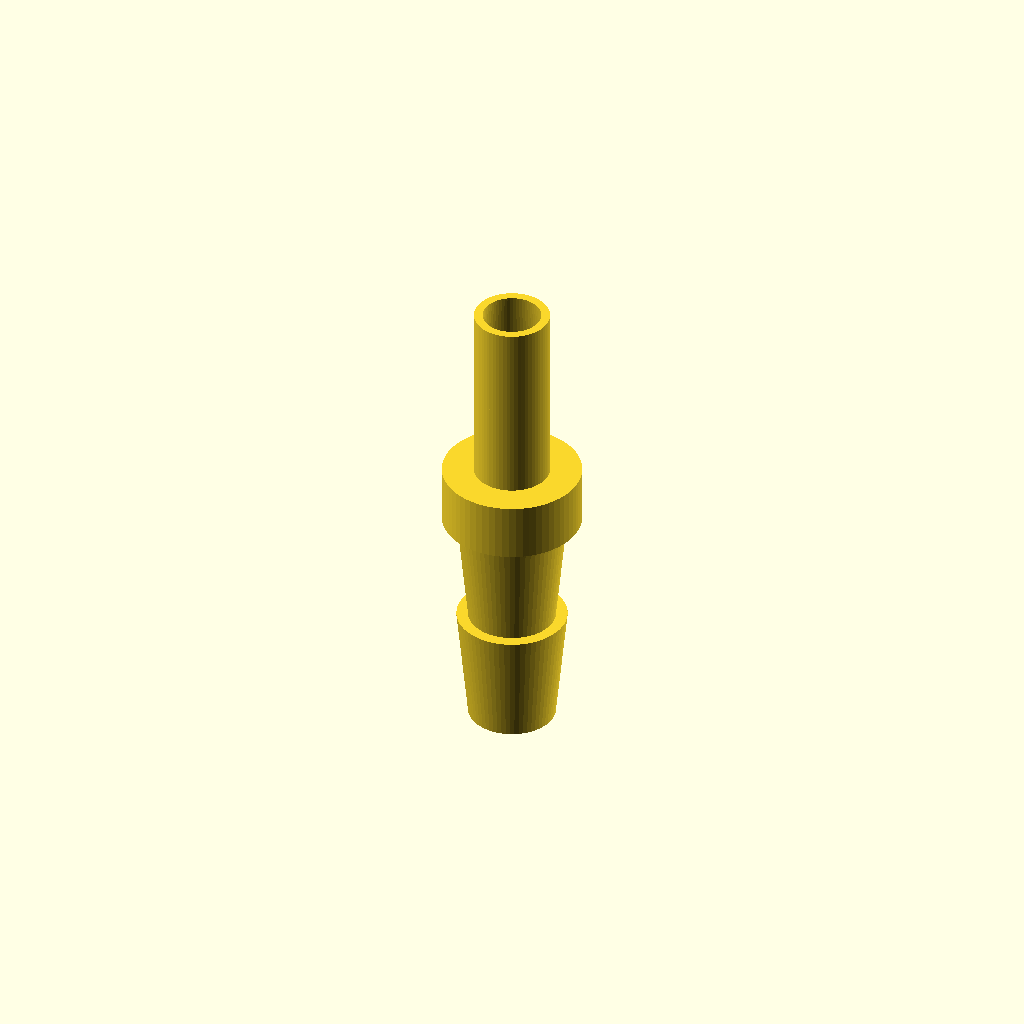
Cell 1 — every parameter at its default value.
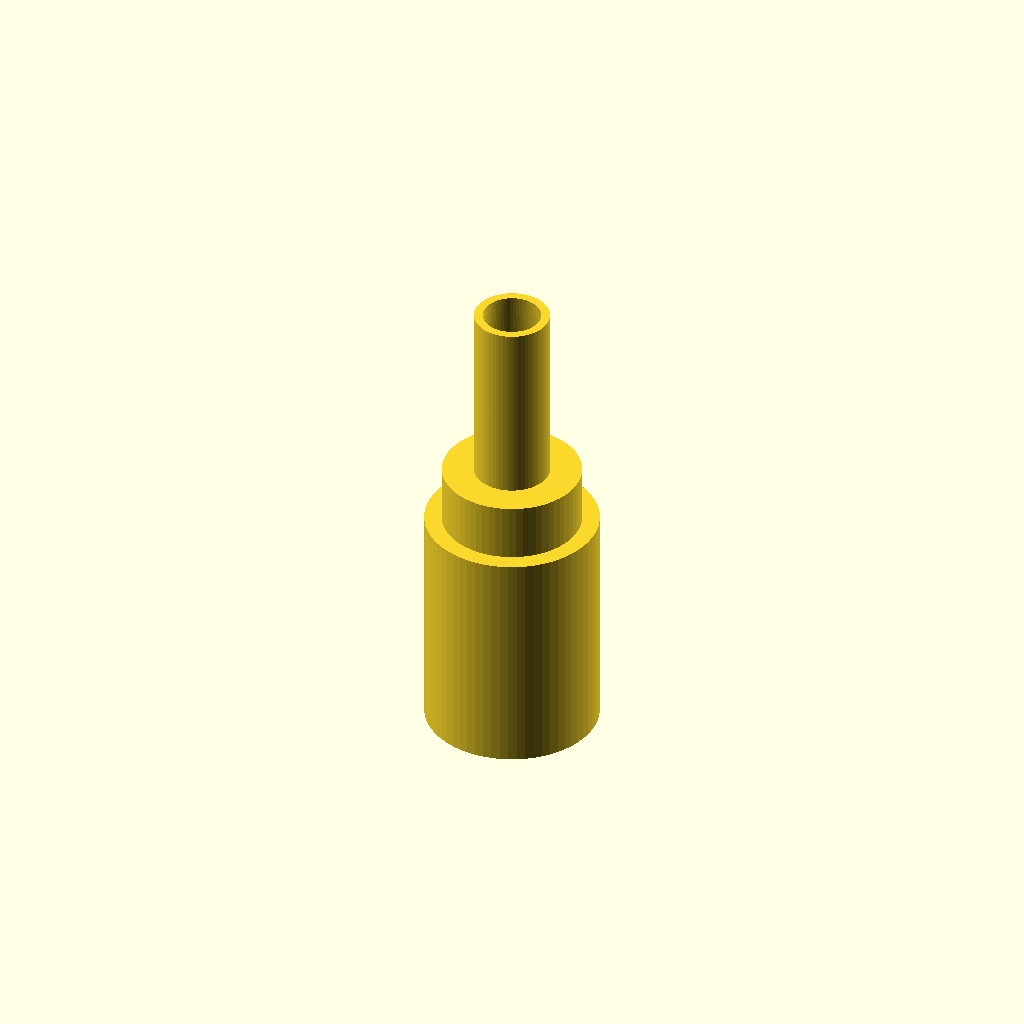
Cell 2: the same model with OD_8mm_bottom = 15.
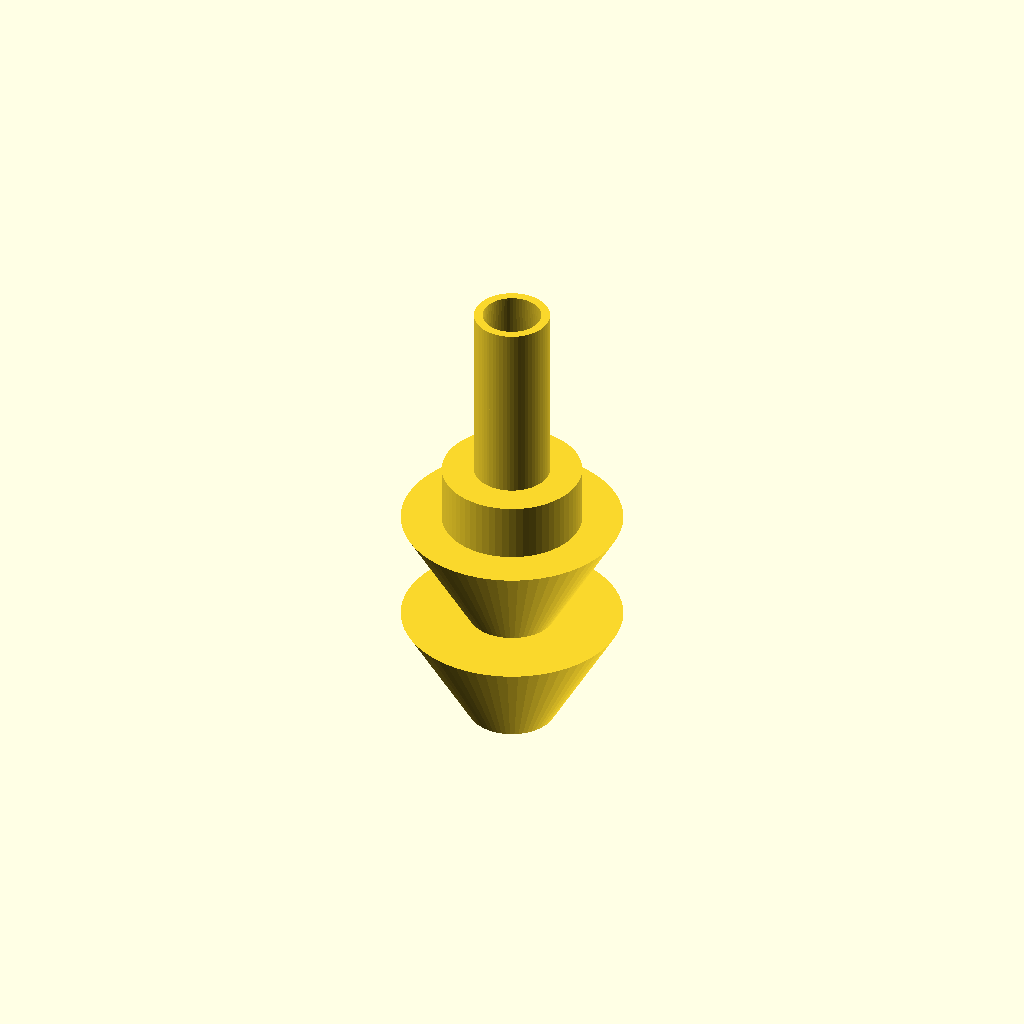
Cell 3: OD_8mm_top = 19 (everything else at default).
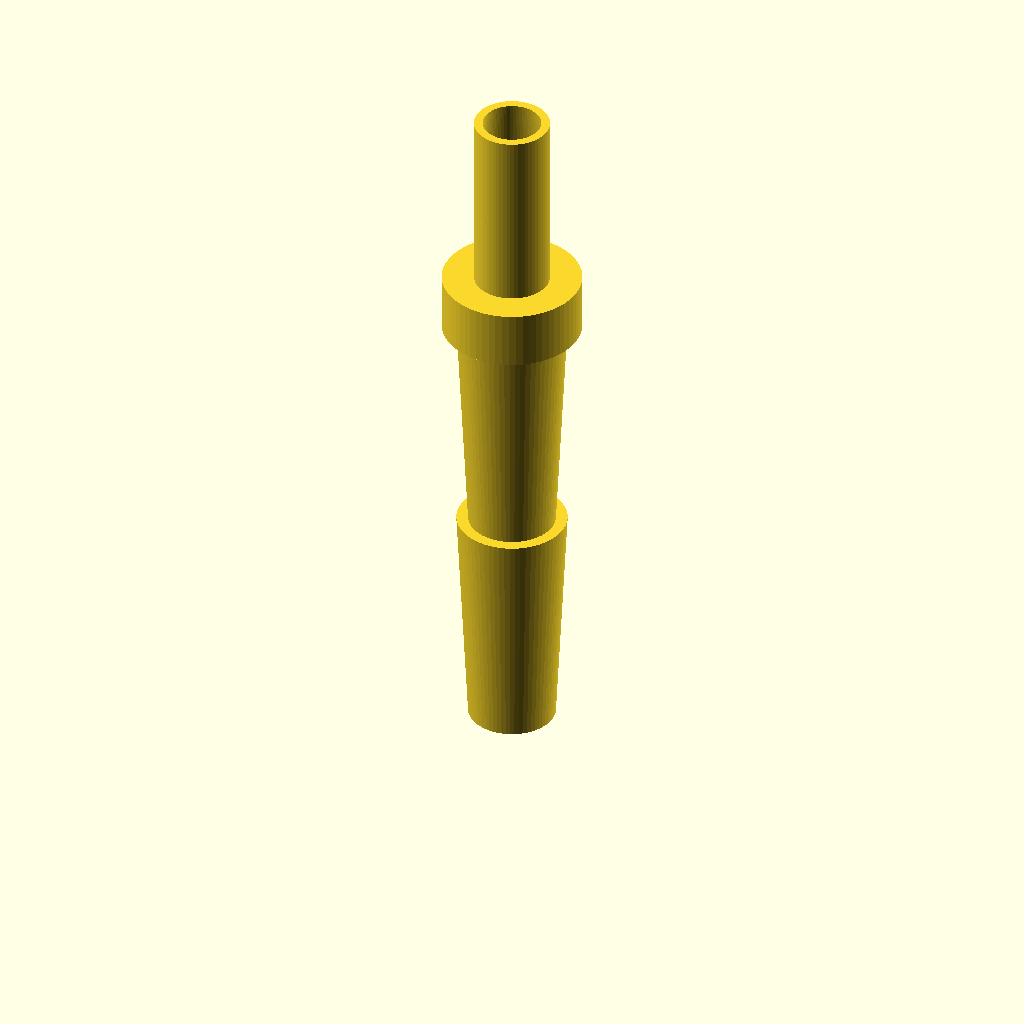
Cell 4: Barb8_Height = 20 (everything else at default).
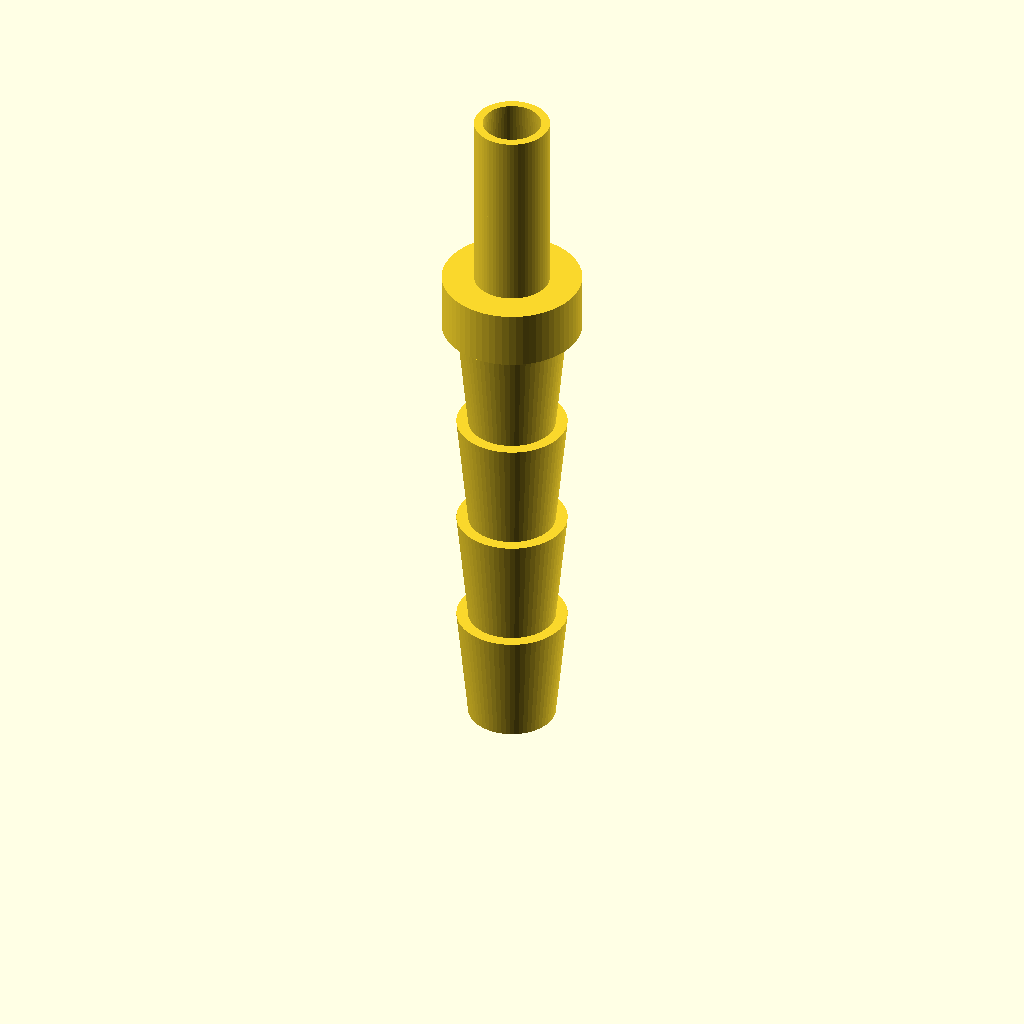
Cell 5 — Barb8_Count set to 4, the other parameters unchanged.
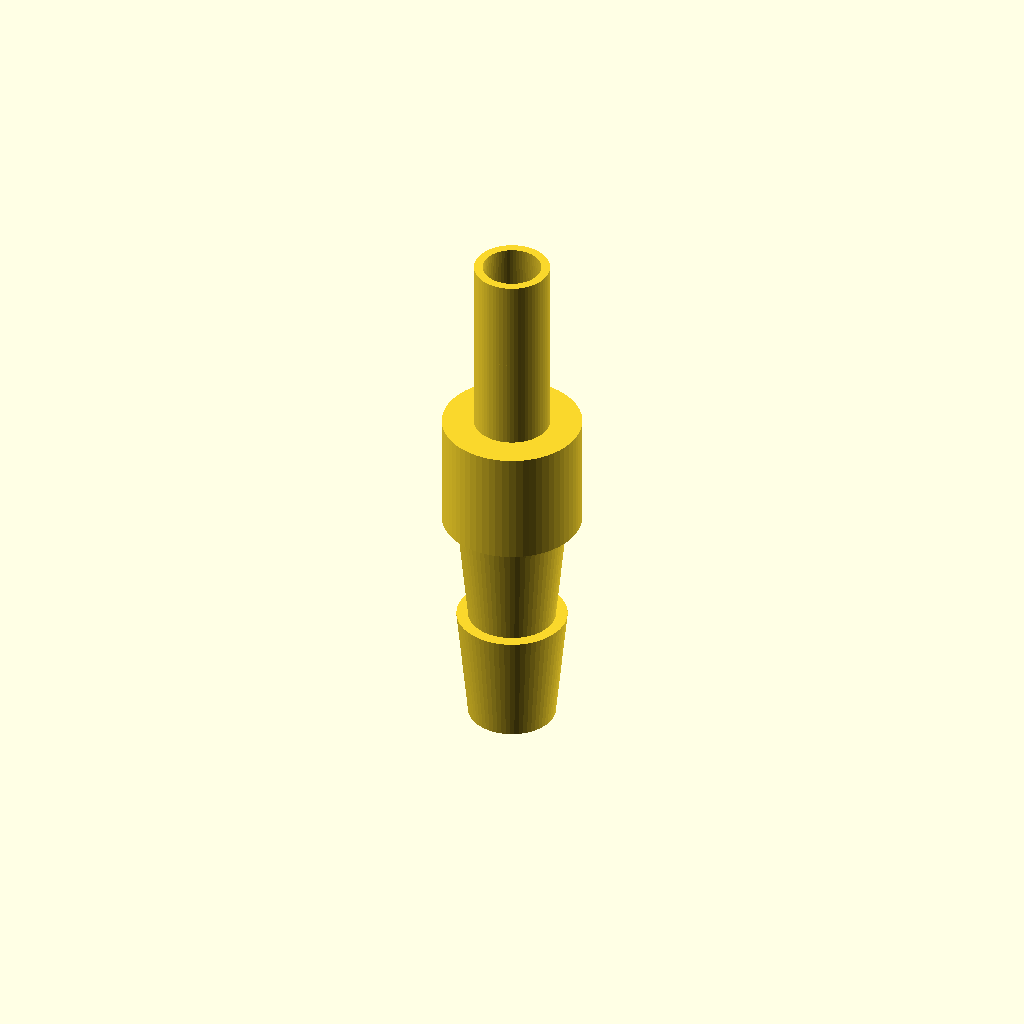
Cell 6 — Collar_Height set to 10, the other parameters unchanged.
One fixed orthographic camera (rotation 55°, 0°, 25°; colour scheme Cornfield) for every cell.
The OpenSCAD source (bench/results/main-tiiny/code/tiiny_Qwen_Qwen3.6-27B/hose_barb_reducer_8_5_s2_a2.scad):
// Hose Barb Reducer: 8mm ID to 5mm ID
// Designed for FDM printing, standing upright on Z axis.

// Global settings
$fn = 64; // High resolution for round holes

// --- Dimensions for 8mm Tubing Barbs (Bottom Section) ---
OD_8mm_bottom = 7.5;  // Outer diameter at base of barb
OD_8mm_top = 9.5;     // Outer diameter at peak of barb
Barb8_Height = 10;    // Height of each 8mm barb
Barb8_Count = 2;      // Number of barbs for 8mm side

// --- Dimensions for Collar (Middle Section) ---
Collar_Height = 5;    // Height of the collar (z=20 to z=25)
Collar_OD = 12;       // Outer diameter of the collar

// --- Dimensions for 5mm Tubing Barbs (Top Section) ---
OD_5mm_bottom = 6.5;  // Outer diameter at base of barb
OD_5mm_top = 5.0;     // Outer diameter at peak of barb
Barb5_Height = 8;     // Height of each 5mm barb
Barb5_Count = 2;      // Number of barbs for 5mm side

// --- Bore ---
Bore_Diameter = 3;    // Inner diameter of the through-hole

// --- Helper Module: Sawtooth Barb Profile ---
// Creates a single barb profile in 2D (XY plane)
// x_start: radius at bottom
// x_end: radius at top
// height: height of the barb
module barb_profile(x_start, x_end, height) {
    // The profile is a trapezoid that steps back.
    // Points: (x_start, 0) -> (x_end, height) -> (x_start, height) -> (x_start, 0)
    // Note: For the 5mm side, x_start > x_end, so it shrinks then steps out.
    polygon(points = [
        [x_start, 0],
        [x_end, height],
        [x_start, height],
        [x_start, 0]
    ]);
}

// --- Main Body Construction ---
difference() {
    union() {
        // 1. Bottom Barbs (8mm tubing)
        // Located from z=0 to z=20
        for (i = [0 : Barb8_Count - 1]) {
            translate([0, 0, i * Barb8_Height]) {
                rotate_extrude() {
                    barb_profile(OD_8mm_bottom / 2, OD_8mm_top / 2, Barb8_Height);
                }
            }
        }

        // 2. Collar
        // Located from z=20 to z=25
        translate([0, 0, Barb8_Count * Barb8_Height]) {
            cylinder(h = Collar_Height, r = Collar_OD / 2, center = false);
        }

        // 3. Top Barbs (5mm tubing)
        // Located from z=25 to z=41
        // Base z for top barbs is 20 (end of bottom barbs) + 5 (collar) = 25
        base_z_top = Barb8_Count * Barb8_Height + Collar_Height;
        for (i = [0 : Barb5_Count - 1]) {
            translate([0, 0, base_z_top + i * Barb5_Height]) {
                rotate_extrude() {
                    barb_profile(OD_5mm_bottom / 2, OD_5mm_top / 2, Barb5_Height);
                }
            }
        }
    }

    // 4. Bore Hole
    // Runs through the entire length. 
    // Total height = 20 (bottom barbs) + 5 (collar) + 16 (top barbs) = 41 mm
    total_height = Barb8_Count * Barb8_Height + Collar_Height + Barb5_Count * Barb5_Height;
    // Extend hole slightly past top and bottom to ensure clean cut
    cylinder(h = total_height + 2, r = Bore_Diameter / 2, center = true);
}
Parameter table extracted from the source (name, type, default, range or options):
OD_8mm_bottom: number, default 7.5
OD_8mm_top: number, default 9.5
Barb8_Height: number, default 10
Barb8_Count: number, default 2
Collar_Height: number, default 5
Collar_OD: number, default 12
OD_5mm_bottom: number, default 6.5
OD_5mm_top: number, default 5
Barb5_Height: number, default 8
Barb5_Count: number, default 2
Bore_Diameter: number, default 3
